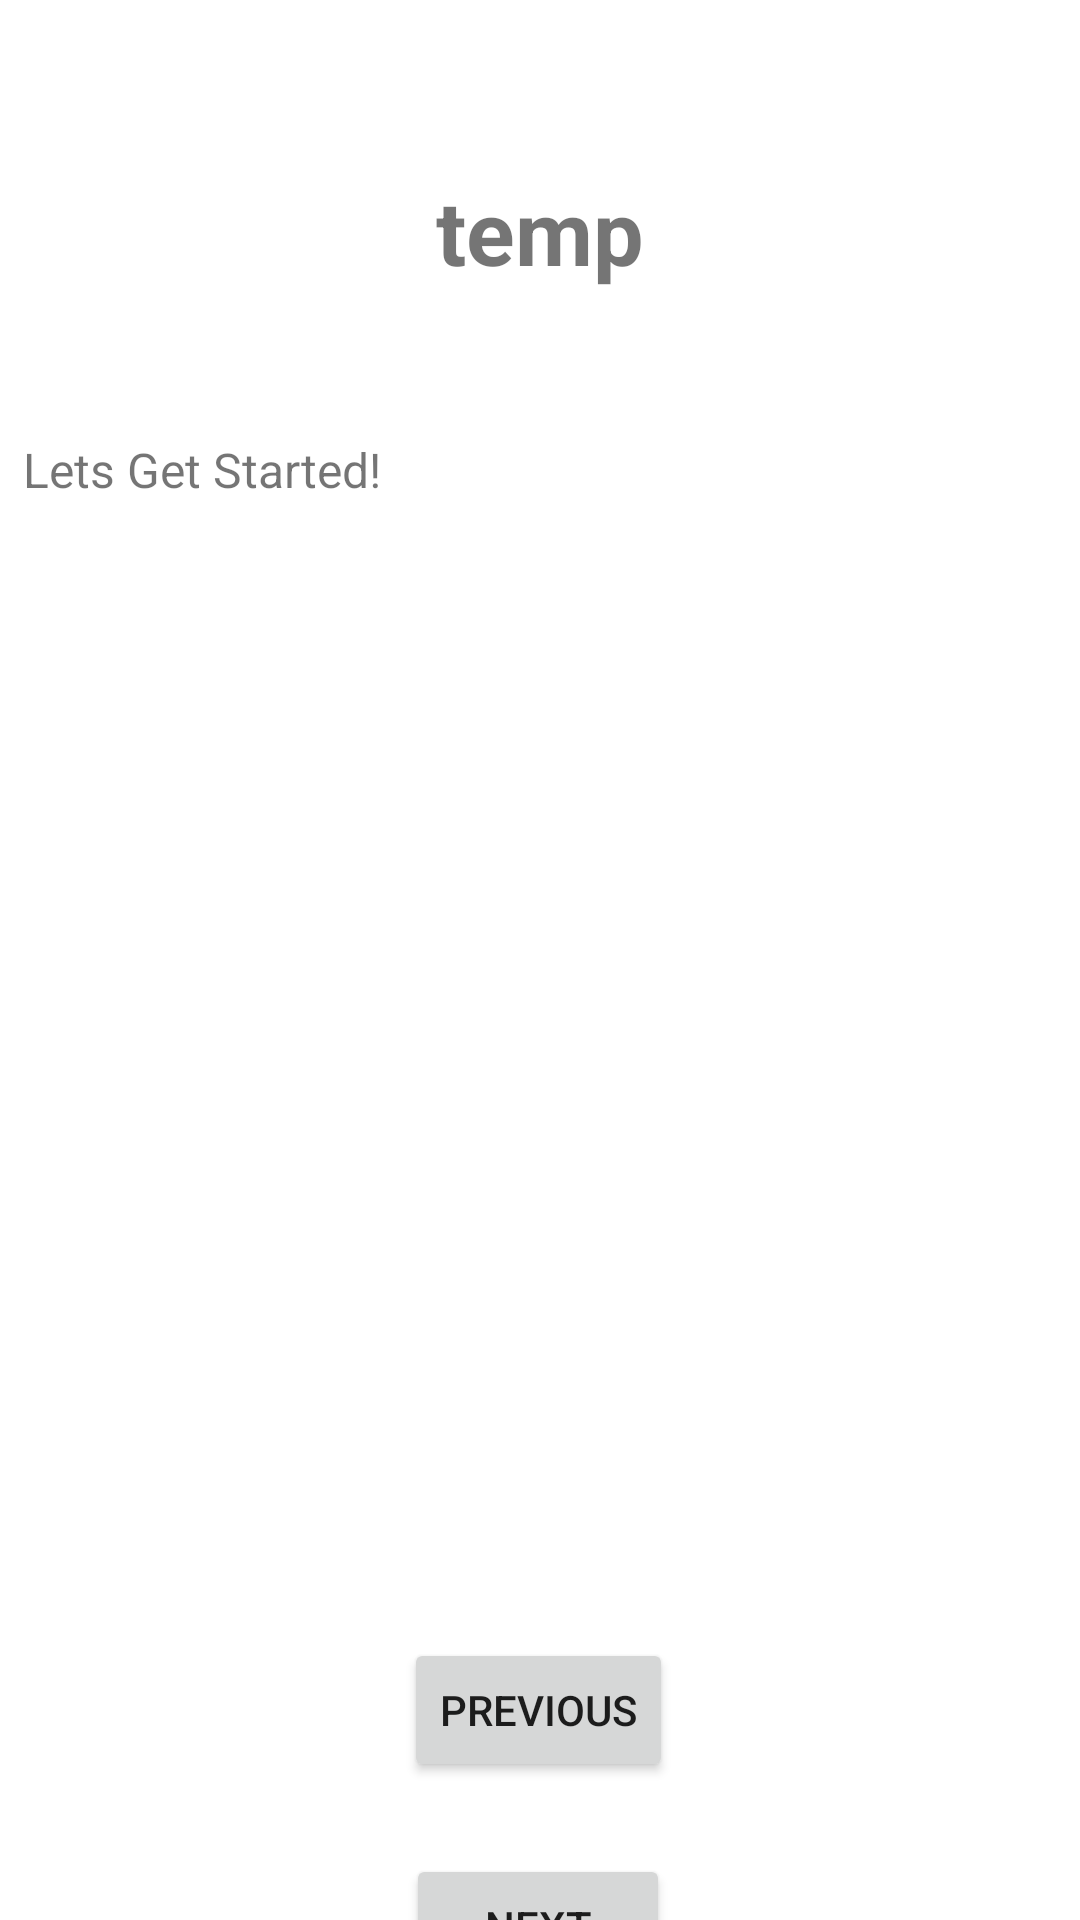

Layout XML and referenced resources for this Android screen:
<!-- AndroidManifest.xml: application theme Theme.Zooseekercse110team59 -->
<!-- res/layout/activity_directions.xml -->
<?xml version="1.0" encoding="utf-8"?>
<androidx.constraintlayout.widget.ConstraintLayout xmlns:android="http://schemas.android.com/apk/res/android"
    xmlns:app="http://schemas.android.com/apk/res-auto"
    xmlns:tools="http://schemas.android.com/tools"
    android:layout_width="match_parent"
    android:layout_height="match_parent"
    tools:context=".Directions.DirectionsActivity">

    <TextView
        android:id="@+id/directions_text"
        android:layout_width="345dp"
        android:layout_height="380dp"
        android:lineSpacingExtra="5dp"
        android:text="Lets Get Started!"
        android:textSize="16dp"
        app:layout_constraintBottom_toTopOf="@+id/directions_guideline"
        app:layout_constraintEnd_toEndOf="parent"
        app:layout_constraintStart_toStartOf="parent"
        app:layout_constraintTop_toTopOf="@+id/title_guideline" />

    <Button
        android:id="@+id/previous_button"
        android:layout_width="wrap_content"
        android:layout_height="wrap_content"
        android:onClick="onPreviousClicked"
        android:text="Previous"
        app:layout_constraintBottom_toTopOf="@+id/previous_guideline"
        app:layout_constraintEnd_toEndOf="parent"
        app:layout_constraintHorizontal_bias="0.498"
        app:layout_constraintStart_toStartOf="parent"
        app:layout_constraintTop_toTopOf="@+id/directions_guideline"
        app:layout_constraintVertical_bias="0.44" />

    <Button
        android:id="@+id/finish_btn"
        android:layout_width="wrap_content"
        android:layout_height="wrap_content"
        android:onClick="onFinishClicked"
        android:text="Finish"
        android:visibility="invisible"
        app:layout_constraintBottom_toTopOf="@+id/next_guideline"
        app:layout_constraintEnd_toEndOf="parent"
        app:layout_constraintStart_toStartOf="parent"
        app:layout_constraintTop_toTopOf="@+id/previous_guideline"
        app:layout_constraintVertical_bias="0.384" />

    <Button
        android:id="@+id/next_btn"
        android:layout_width="wrap_content"
        android:layout_height="wrap_content"
        android:onClick="onNextClicked"
        android:text="Next"
        android:visibility="visible"
        app:layout_constraintBottom_toTopOf="@+id/next_guideline"
        app:layout_constraintEnd_toEndOf="parent"
        app:layout_constraintHorizontal_bias="0.498"
        app:layout_constraintStart_toStartOf="parent"
        app:layout_constraintTop_toTopOf="@+id/directions_guideline"
        app:layout_constraintVertical_bias="0.838" />

    <TextView
        android:id="@+id/place_name"
        android:layout_width="wrap_content"
        android:layout_height="wrap_content"
        android:gravity="center"
        android:text="temp"
        android:textSize="30dp"
        android:textStyle="bold"
        app:layout_constraintBottom_toTopOf="@+id/title_guideline"
        app:layout_constraintEnd_toEndOf="parent"
        app:layout_constraintStart_toStartOf="parent"
        app:layout_constraintTop_toTopOf="parent"
        app:layout_constraintVertical_bias="0.593" />

    <androidx.constraintlayout.widget.Guideline
        android:id="@+id/title_guideline"
        android:layout_width="wrap_content"
        android:layout_height="wrap_content"
        android:orientation="horizontal"
        app:layout_constraintGuide_begin="136dp" />

    <androidx.constraintlayout.widget.Guideline
        android:id="@+id/previous_guideline"
        android:layout_width="wrap_content"
        android:layout_height="wrap_content"
        android:orientation="horizontal"
        app:layout_constraintGuide_begin="608dp" />

    <androidx.constraintlayout.widget.Guideline
        android:id="@+id/next_guideline"
        android:layout_width="wrap_content"
        android:layout_height="wrap_content"
        android:orientation="horizontal"
        app:layout_constraintGuide_begin="682dp" />

    <androidx.constraintlayout.widget.Guideline
        android:id="@+id/directions_guideline"
        android:layout_width="wrap_content"
        android:layout_height="wrap_content"
        android:orientation="horizontal"
        app:layout_constraintGuide_begin="535dp" />

</androidx.constraintlayout.widget.ConstraintLayout>
<!-- resources referenced by this layout -->
<resources>
  <style name="Theme.Zooseekercse110team59" parent="Theme.MaterialComponents.DayNight.DarkActionBar">
          
          <item name="colorPrimary">@color/purple_500</item>
          <item name="colorPrimaryVariant">@color/purple_700</item>
          <item name="colorOnPrimary">@color/white</item>
          
          <item name="colorSecondary">@color/teal_200</item>
          <item name="colorSecondaryVariant">@color/teal_700</item>
          <item name="colorOnSecondary">@color/black</item>
          
          <item name="android:statusBarColor" tools:targetApi="l">?attr/colorPrimaryVariant</item>
          
      </style>
  <color name="purple_500">#FF6200EE</color>
  <color name="purple_700">#FF3700B3</color>
  <color name="white">#FFFFFFFF</color>
  <color name="teal_200">#FF03DAC5</color>
  <color name="teal_700">#FF018786</color>
  <color name="black">#FF000000</color>
</resources>
